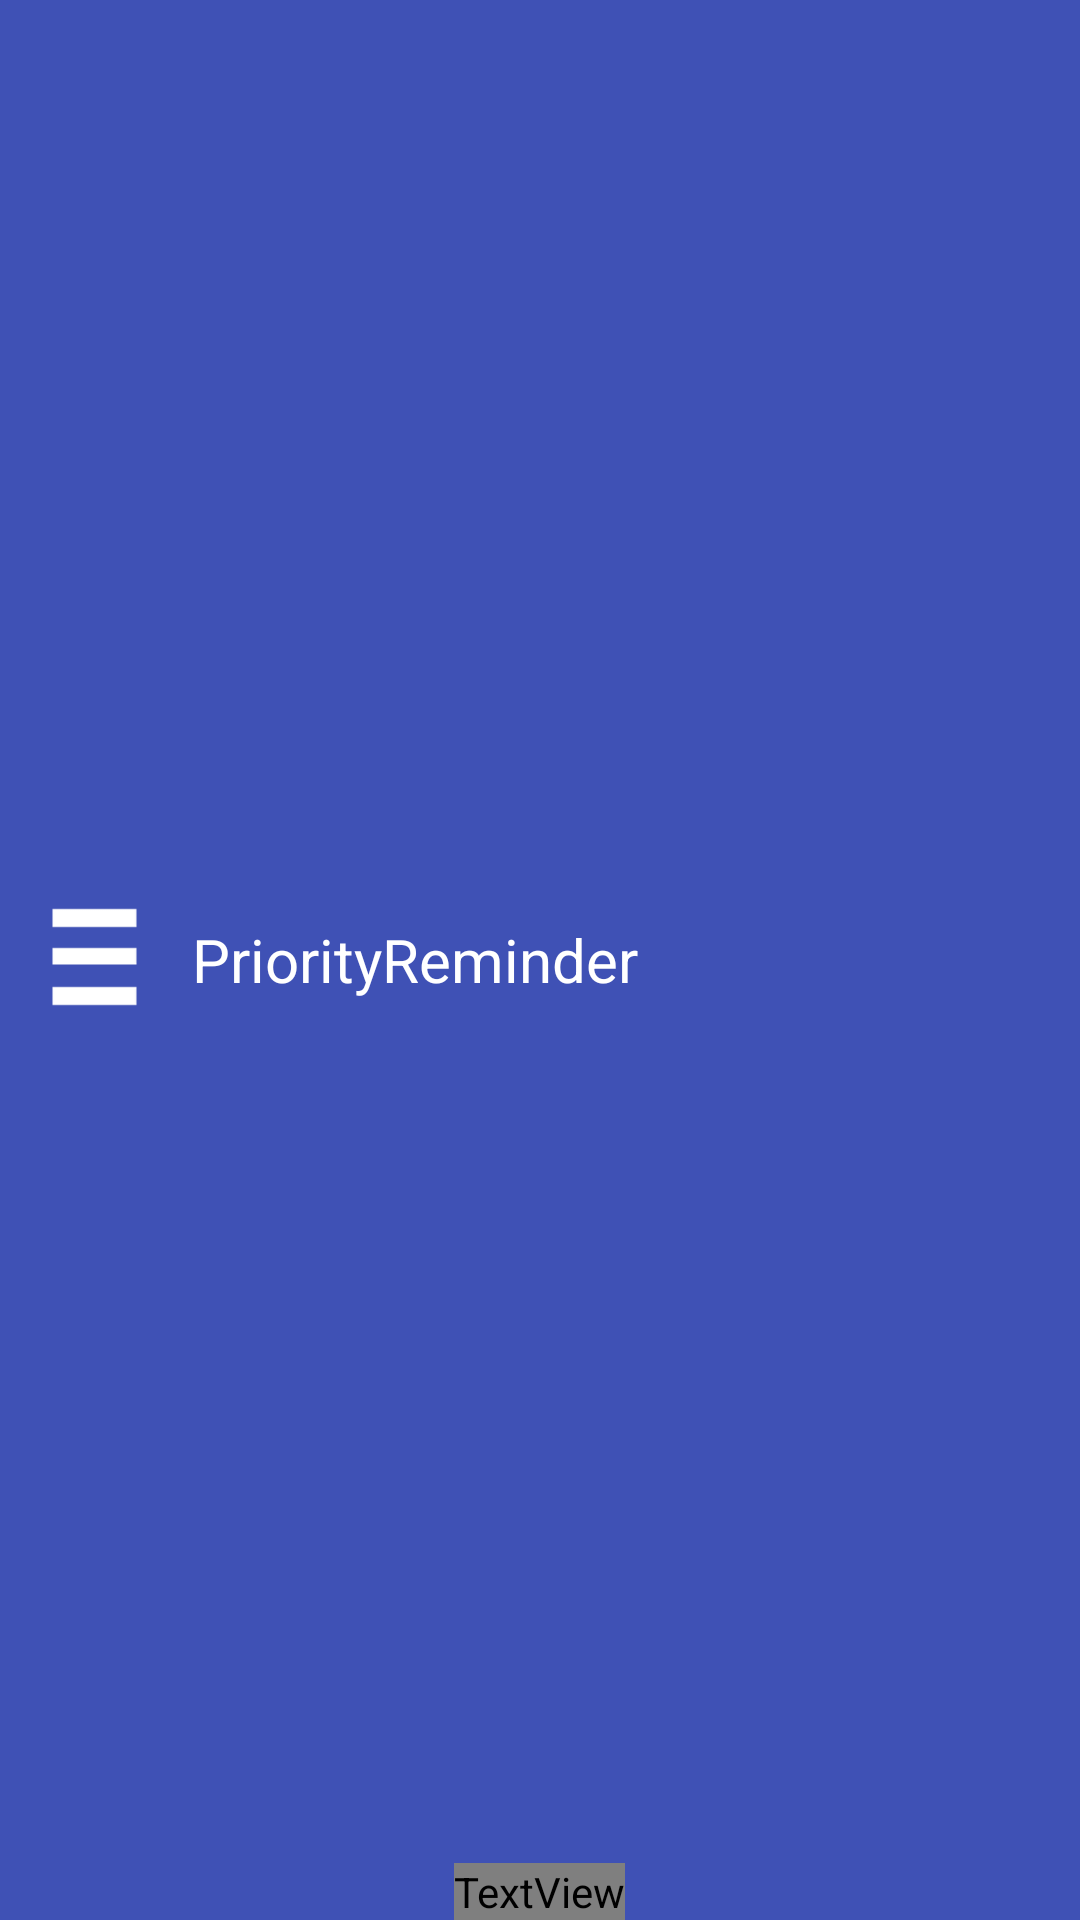

Reconstruct the res/layout file that produces this screen, plus the resources it refers to.
<!-- AndroidManifest.xml: application theme AppTheme -->
<!-- res/layout/custom_action_bar.xml -->
<?xml version="1.0" encoding="utf-8"?>
<RelativeLayout xmlns:android="http://schemas.android.com/apk/res/android"
    android:layout_width="match_parent"
    android:layout_height="wrap_content"
    android:background="?attr/colorPrimary"
    android:gravity="center_vertical"
    android:orientation="horizontal">

    <LinearLayout
        android:id="@+id/lyt_action_bar"
        android:layout_width="match_parent"
        android:layout_height="match_parent"
        android:background="?attr/colorPrimary"
        android:gravity="center_vertical"
        android:orientation="horizontal">

        <ImageView
            android:id="@+id/actionBarLogo"
            android:layout_width="wrap_content"
            android:layout_height="wrap_content"
            android:layout_gravity="center_vertical"
            android:src="@drawable/showprojects"
            android:tint="@android:color/white" />


        <TextView
            android:id="@+id/project_name"
            android:layout_width="wrap_content"
            android:layout_height="wrap_content"
            android:layout_centerVertical="true"
            android:layout_gravity="center_vertical"
            android:text="@string/app_name"
            android:textColor="@android:color/white"
            android:textSize="20sp" />

    </LinearLayout>

    <TextView
        android:id="@+id/action_bar_app_version"
        android:layout_width="wrap_content"
        android:layout_height="wrap_content"
        android:layout_alignBottom="@+id/lyt_action_bar"
        android:layout_centerHorizontal="true"
        android:textColor="@color/color_icon_selecter"
        android:textSize="10sp" />
</RelativeLayout>
<!-- resources referenced by this layout -->
<resources>
  <!-- drawable showprojects: png bitmap (drawable-hdpi, 1278 bytes) -->
  <string name="app_name">PriorityReminder</string>
  <style name="AppTheme" parent="Theme.AppCompat.Light.DarkActionBar">
          
          <item name="colorPrimary">@color/colorPrimary</item>
          <item name="colorPrimaryDark">@color/colorPrimaryDark</item>
          <item name="colorAccent">@color/colorAccent</item>
      </style>
  <color name="colorPrimary">#3F51B5</color>
  <color name="colorPrimaryDark">#303F9F</color>
  <color name="colorAccent">#FF4081</color>
</resources>
